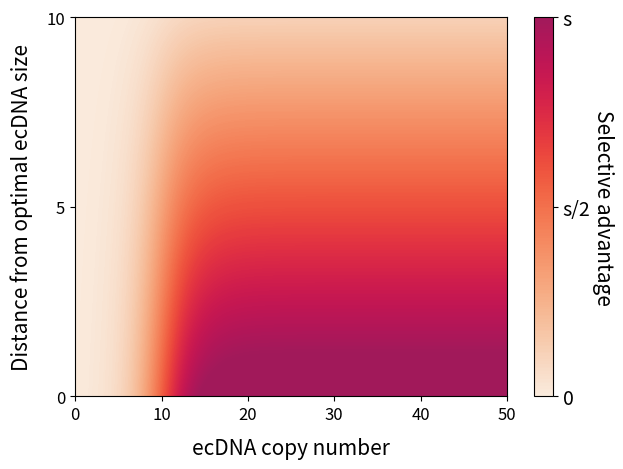

Generate this figure with matplotlib:


import numpy as np 
import matplotlib.pyplot as plt 
import matplotlib as mpl
from matplotlib.colors import ListedColormap
import pandas as pd 
import seaborn as sns




def sigmoid_function(x, a, b, s, ec_mean_size, ec_size_optimum, ec_size_range):
	return s*(1.0-(ec_mean_size-ec_size_optimum)/ec_size_range)/(1.0+np.exp(-a*(x-b)))




sigmoid_a = 0.5
sigmoid_b = 10
sigmoid_s = 1

ec_size_range = 10 - 1



x_toPlot = np.linspace(0 , 50 , 1000)
y_toPlot = np.linspace(0 , ec_size_range , 1000)
z_toPlot = np.zeros((len(x_toPlot) , len(y_toPlot)))
for x in range(len(x_toPlot)):
	for y in range(len(y_toPlot)):
		z_toPlot[x][y] = sigmoid_function(x_toPlot[x], sigmoid_a, sigmoid_b, sigmoid_s, y_toPlot[y], 1, ec_size_range)
		#print(x_toPlot[x],y_toPlot[y],z_toPlot[x][y])



# Plot 
plasma = mpl.colormaps['rocket_r']
newcolors = plasma(np.linspace(0 , 0.6, 256))
newcmp = ListedColormap(newcolors)

plt.imshow(z_toPlot.T , cmap = newcmp , vmin = 0 , vmax = sigmoid_s , interpolation = None , aspect = 'auto')

cbar = plt.colorbar(ticks = [0, 0.5, 1])
cbar.ax.set_yticklabels(['0' , "s/2" , 's'] , fontsize = 14)
cbar.set_label("Selective advantage", fontsize = 15 , labelpad = 17 , rotation = 270)


# Formatting
plt.gca().invert_yaxis()

custom_xticks = [0 , 200 , 400 , 600 , 800 , 1000]
custom_xticklabels = ["0" , "10" , "20" , "30" , "40" , "50"]
plt.gca().set_xticks(custom_xticks)
plt.gca().set_xticklabels(custom_xticklabels)


custom_yticks = [0 , 500 , 1000]
custom_yticklabels = ["0" , "5" , "10"]
plt.gca().set_yticks(custom_yticks)
plt.gca().set_yticklabels(custom_yticklabels)

plt.tick_params(labelsize = 12)


plt.xlabel("ecDNA copy number" , fontsize = 15 , labelpad = 10)
plt.ylabel("Distance from optimal ecDNA size" , fontsize = 15 , labelpad = 10)
#.set_xticklabels(["0" , "s"])


# axes["C"].set_xlabel("ecDNA copy number" , fontsize = 10)
# axes["D"].set_xlabel("ecDNA copy number" , fontsize = 10)
# axes["A"].set_ylabel("Cell replication rate" , fontsize = 10)
# axes["C"].set_ylabel("Cell replication rate" , fontsize = 10)

# axes["A"].set_yticks([0, sigmoid_s])
# axes["A"].set_yticklabels(
# 	["0" , "s"])

# axes["A"].legend()
plt.tight_layout()

plt.savefig("./sigmoid_fitnessFunction_withecDNAsizeDependence.png" , dpi = 600 , transparent = False , format = 'png')










